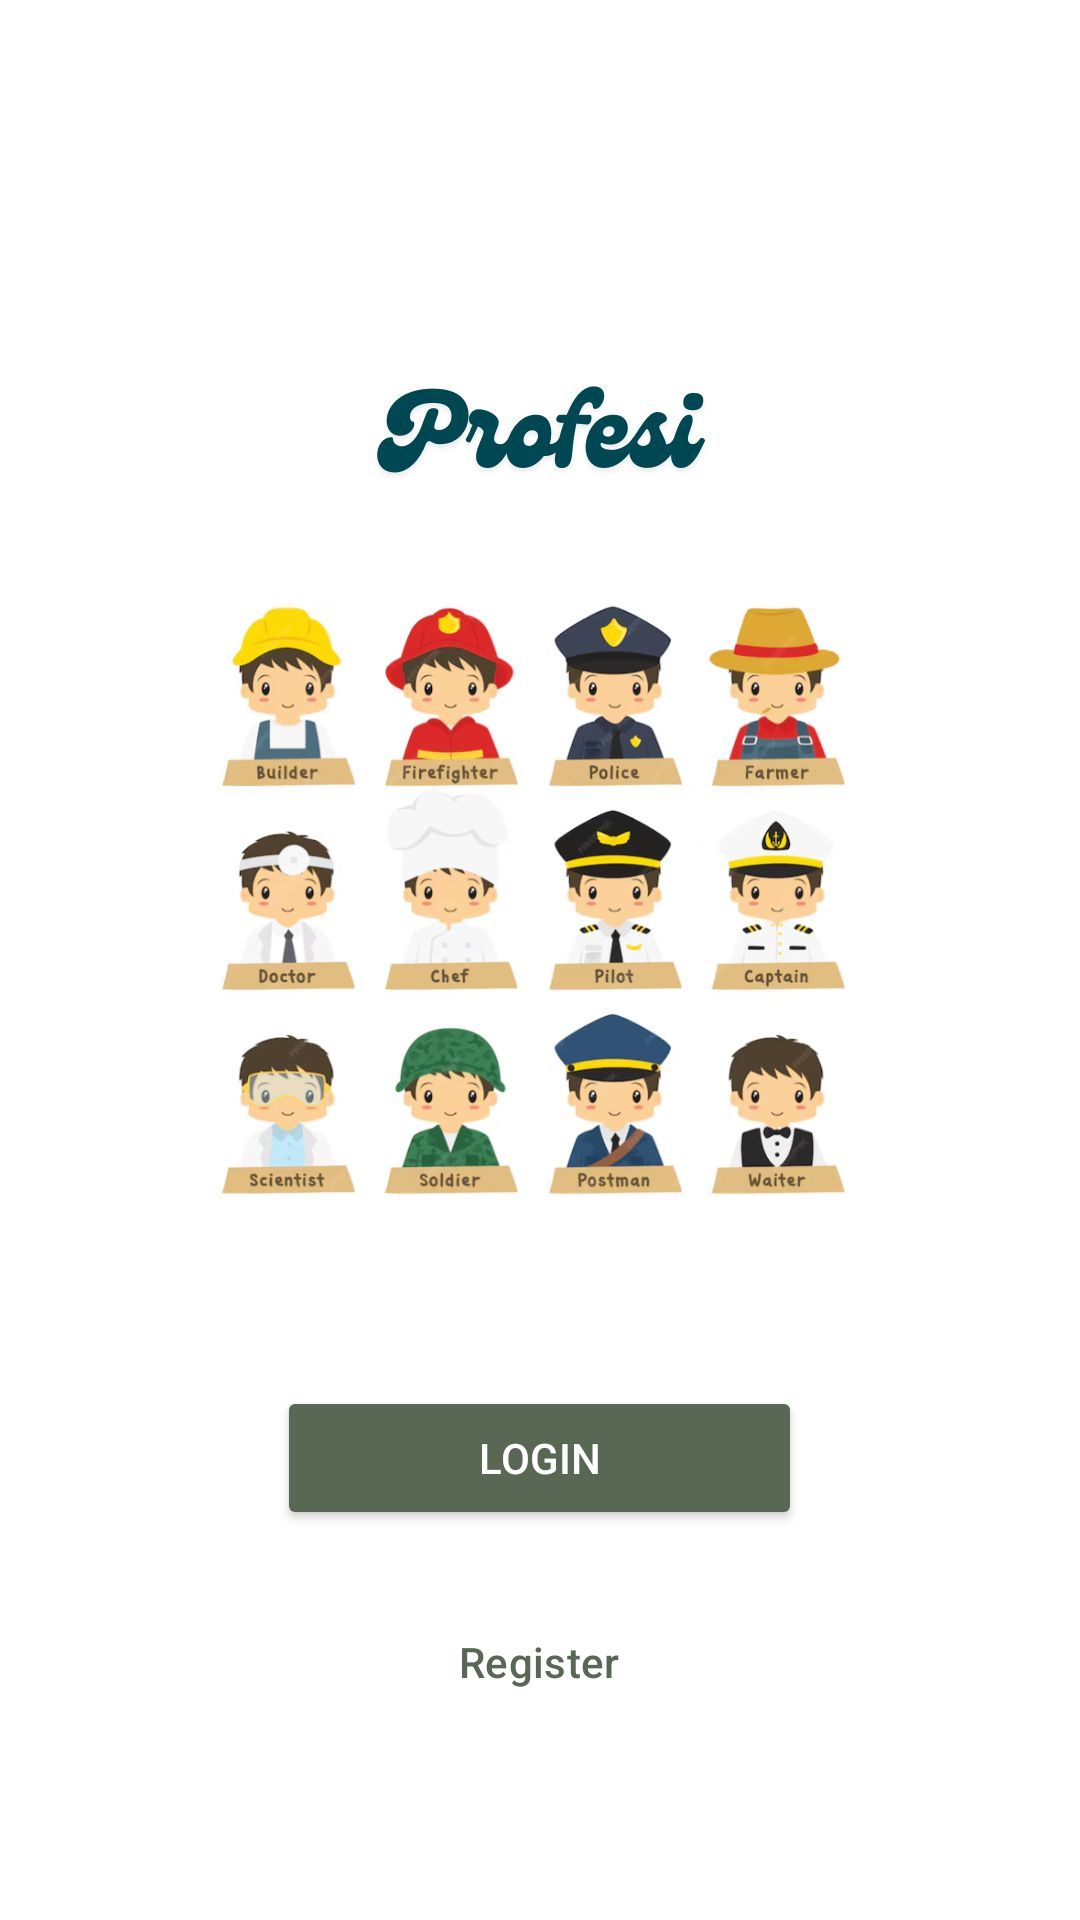

Layout XML and referenced resources for this Android screen:
<!-- AndroidManifest.xml: application theme Theme.PengenalanProfesi -->
<!-- res/layout/activity_halaman_utama.xml -->
<?xml version="1.0" encoding="utf-8"?>
<LinearLayout
    xmlns:android="http://schemas.android.com/apk/res/android"
    xmlns:tools="http://schemas.android.com/tools"
    android:layout_width="match_parent"
    android:layout_height="match_parent"
    android:orientation="vertical"
    android:padding="16dp"
    android:gravity="center"
    android:background="@drawable/bg">

    <Button
        android:id="@+id/login"
        android:layout_width="175dp"
        android:layout_height="wrap_content"
        android:text="Login"
        android:backgroundTint="#596854"
        android:textColor="#FFFFFF"
        android:layout_marginBottom="20dp"
        android:layout_marginTop="420dp"/>

    <Button
        android:id="@+id/register"
        style="?attr/materialButtonOutlinedStyle"
        android:layout_width="175dp"
        android:layout_height="wrap_content"
        android:text="Register"
        android:textColor="#596854"
        android:layout_marginBottom="20dp"/>
</LinearLayout>
<!-- resources referenced by this layout -->
<resources>
  <!-- drawable bg: jpg bitmap (drawable, 90175 bytes) -->
  <style name="Theme.PengenalanProfesi" parent="Base.Theme.PengenalanProfesi" />
  <style name="Base.Theme.PengenalanProfesi" parent="Theme.Material3.DayNight.NoActionBar">
          
          
      </style>
</resources>
